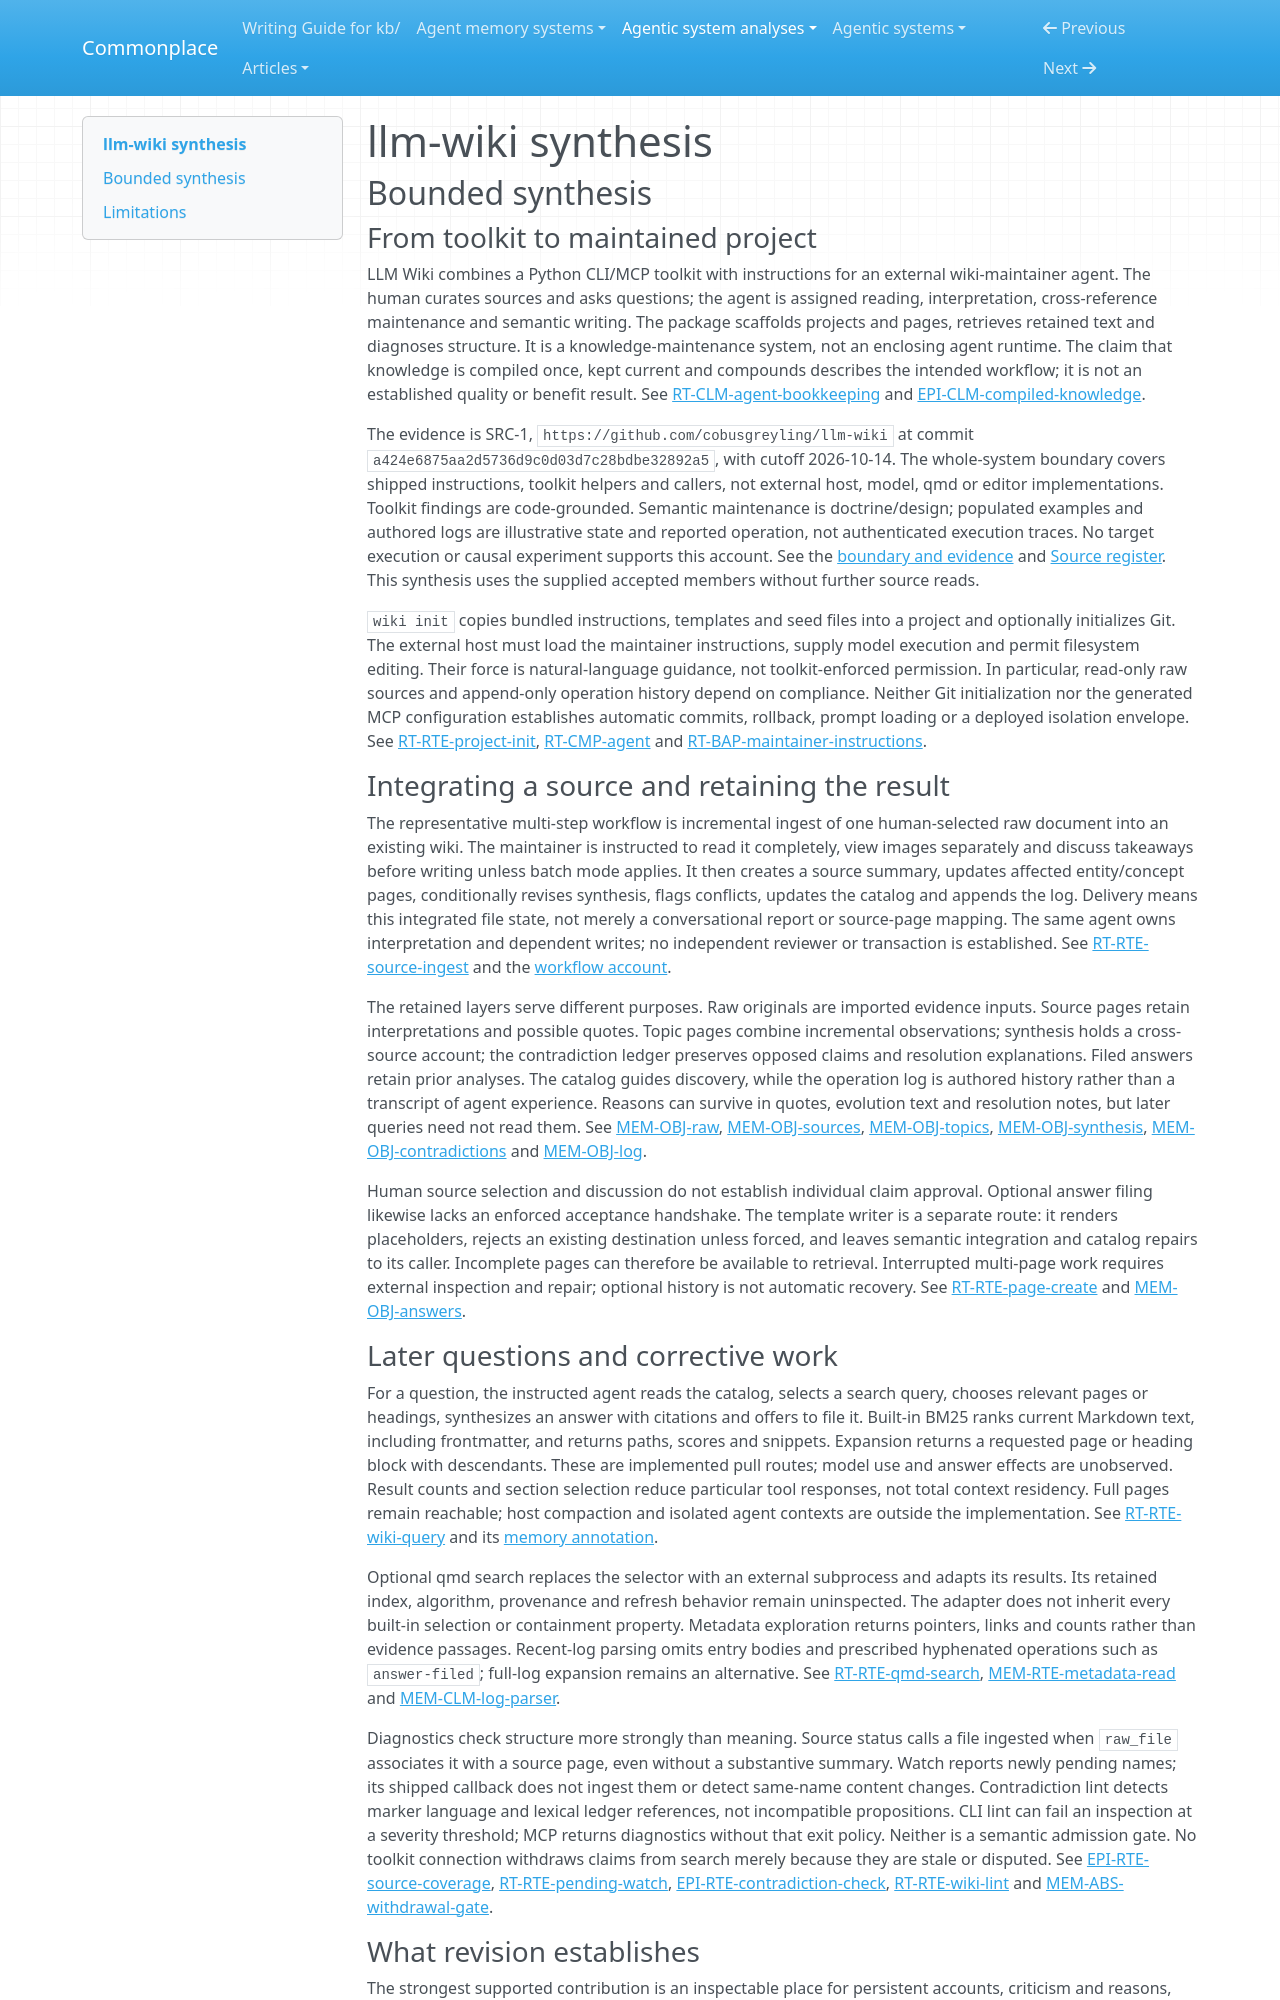

repository: zby/commonplace · page: agentic-system-analyses/retained/llm-wiki/synthesis/index.html · generator: mkdocs

---
type: agentic-system-analyses/types/agentic-system-synthesis.md
description: "LLM Wiki delegates persistent Markdown compilation and revision to an external agent; its toolkit implements selective retrieval and structural checks, not semantic acceptance or demonstrated improvement."
run-id: AAS-2026-10-14-llm-wiki-b437987c5802-01
reviewed-boundary: a424e6875aa2d5736d9c0d03d7c28bdbe32892a5
---

# llm-wiki synthesis

## Bounded synthesis

### From toolkit to maintained project

LLM Wiki combines a Python CLI/MCP toolkit with instructions for an external wiki-maintainer agent. The human curates sources and asks questions; the agent is assigned reading, interpretation, cross-reference maintenance and semantic writing. The package scaffolds projects and pages, retrieves retained text and diagnoses structure. It is a knowledge-maintenance system, not an enclosing agent runtime. The claim that knowledge is compiled once, kept current and compounds describes the intended workflow; it is not an established quality or benefit result. See [RT-CLM-agent-bookkeeping](runtime.md#rt-clm-agent-bookkeeping) and [EPI-CLM-compiled-knowledge](epistemic.md#epi-clm-compiled-knowledge).

The evidence is SRC-1, `https://github.com/cobusgreyling/llm-wiki` at commit `a424e6875aa2d5736d9c0d03d7c28bdbe32892a5`, with cutoff 2026-10-14. The whole-system boundary covers shipped instructions, toolkit helpers and callers, not external host, model, qmd or editor implementations. Toolkit findings are code-grounded. Semantic maintenance is doctrine/design; populated examples and authored logs are illustrative state and reported operation, not authenticated execution traces. No target execution or causal experiment supports this account. See the [boundary and evidence](boundary.md#boundary-and-evidence) and [Source register](boundary.md#source-register). This synthesis uses the supplied accepted members without further source reads.

`wiki init` copies bundled instructions, templates and seed files into a project and optionally initializes Git. The external host must load the maintainer instructions, supply model execution and permit filesystem editing. Their force is natural-language guidance, not toolkit-enforced permission. In particular, read-only raw sources and append-only operation history depend on compliance. Neither Git initialization nor the generated MCP configuration establishes automatic commits, rollback, prompt loading or a deployed isolation envelope. See [RT-RTE-project-init](runtime.md#rt-rte-project-init), [RT-CMP-agent](runtime.md#rt-cmp-agent) and [RT-BAP-maintainer-instructions](runtime.md#rt-bap-maintainer-instructions).

### Integrating a source and retaining the result

The representative multi-step workflow is incremental ingest of one human-selected raw document into an existing wiki. The maintainer is instructed to read it completely, view images separately and discuss takeaways before writing unless batch mode applies. It then creates a source summary, updates affected entity/concept pages, conditionally revises synthesis, flags conflicts, updates the catalog and appends the log. Delivery means this integrated file state, not merely a conversational report or source-page mapping. The same agent owns interpretation and dependent writes; no independent reviewer or transaction is established. See [RT-RTE-source-ingest](runtime.md#rt-rte-source-ingest) and the [workflow account](workflow.md#workflow-account).

The retained layers serve different purposes. Raw originals are imported evidence inputs. Source pages retain interpretations and possible quotes. Topic pages combine incremental observations; synthesis holds a cross-source account; the contradiction ledger preserves opposed claims and resolution explanations. Filed answers retain prior analyses. The catalog guides discovery, while the operation log is authored history rather than a transcript of agent experience. Reasons can survive in quotes, evolution text and resolution notes, but later queries need not read them. See [MEM-OBJ-raw](memory.md#mem-obj-raw), [MEM-OBJ-sources](memory.md#mem-obj-sources), [MEM-OBJ-topics](memory.md#mem-obj-topics), [MEM-OBJ-synthesis](memory.md#mem-obj-synthesis), [MEM-OBJ-contradictions](memory.md#mem-obj-contradictions) and [MEM-OBJ-log](memory.md#mem-obj-log).

Human source selection and discussion do not establish individual claim approval. Optional answer filing likewise lacks an enforced acceptance handshake. The template writer is a separate route: it renders placeholders, rejects an existing destination unless forced, and leaves semantic integration and catalog repairs to its caller. Incomplete pages can therefore be available to retrieval. Interrupted multi-page work requires external inspection and repair; optional history is not automatic recovery. See [RT-RTE-page-create](runtime.md#rt-rte-page-create) and [MEM-OBJ-answers](memory.md#mem-obj-answers).
